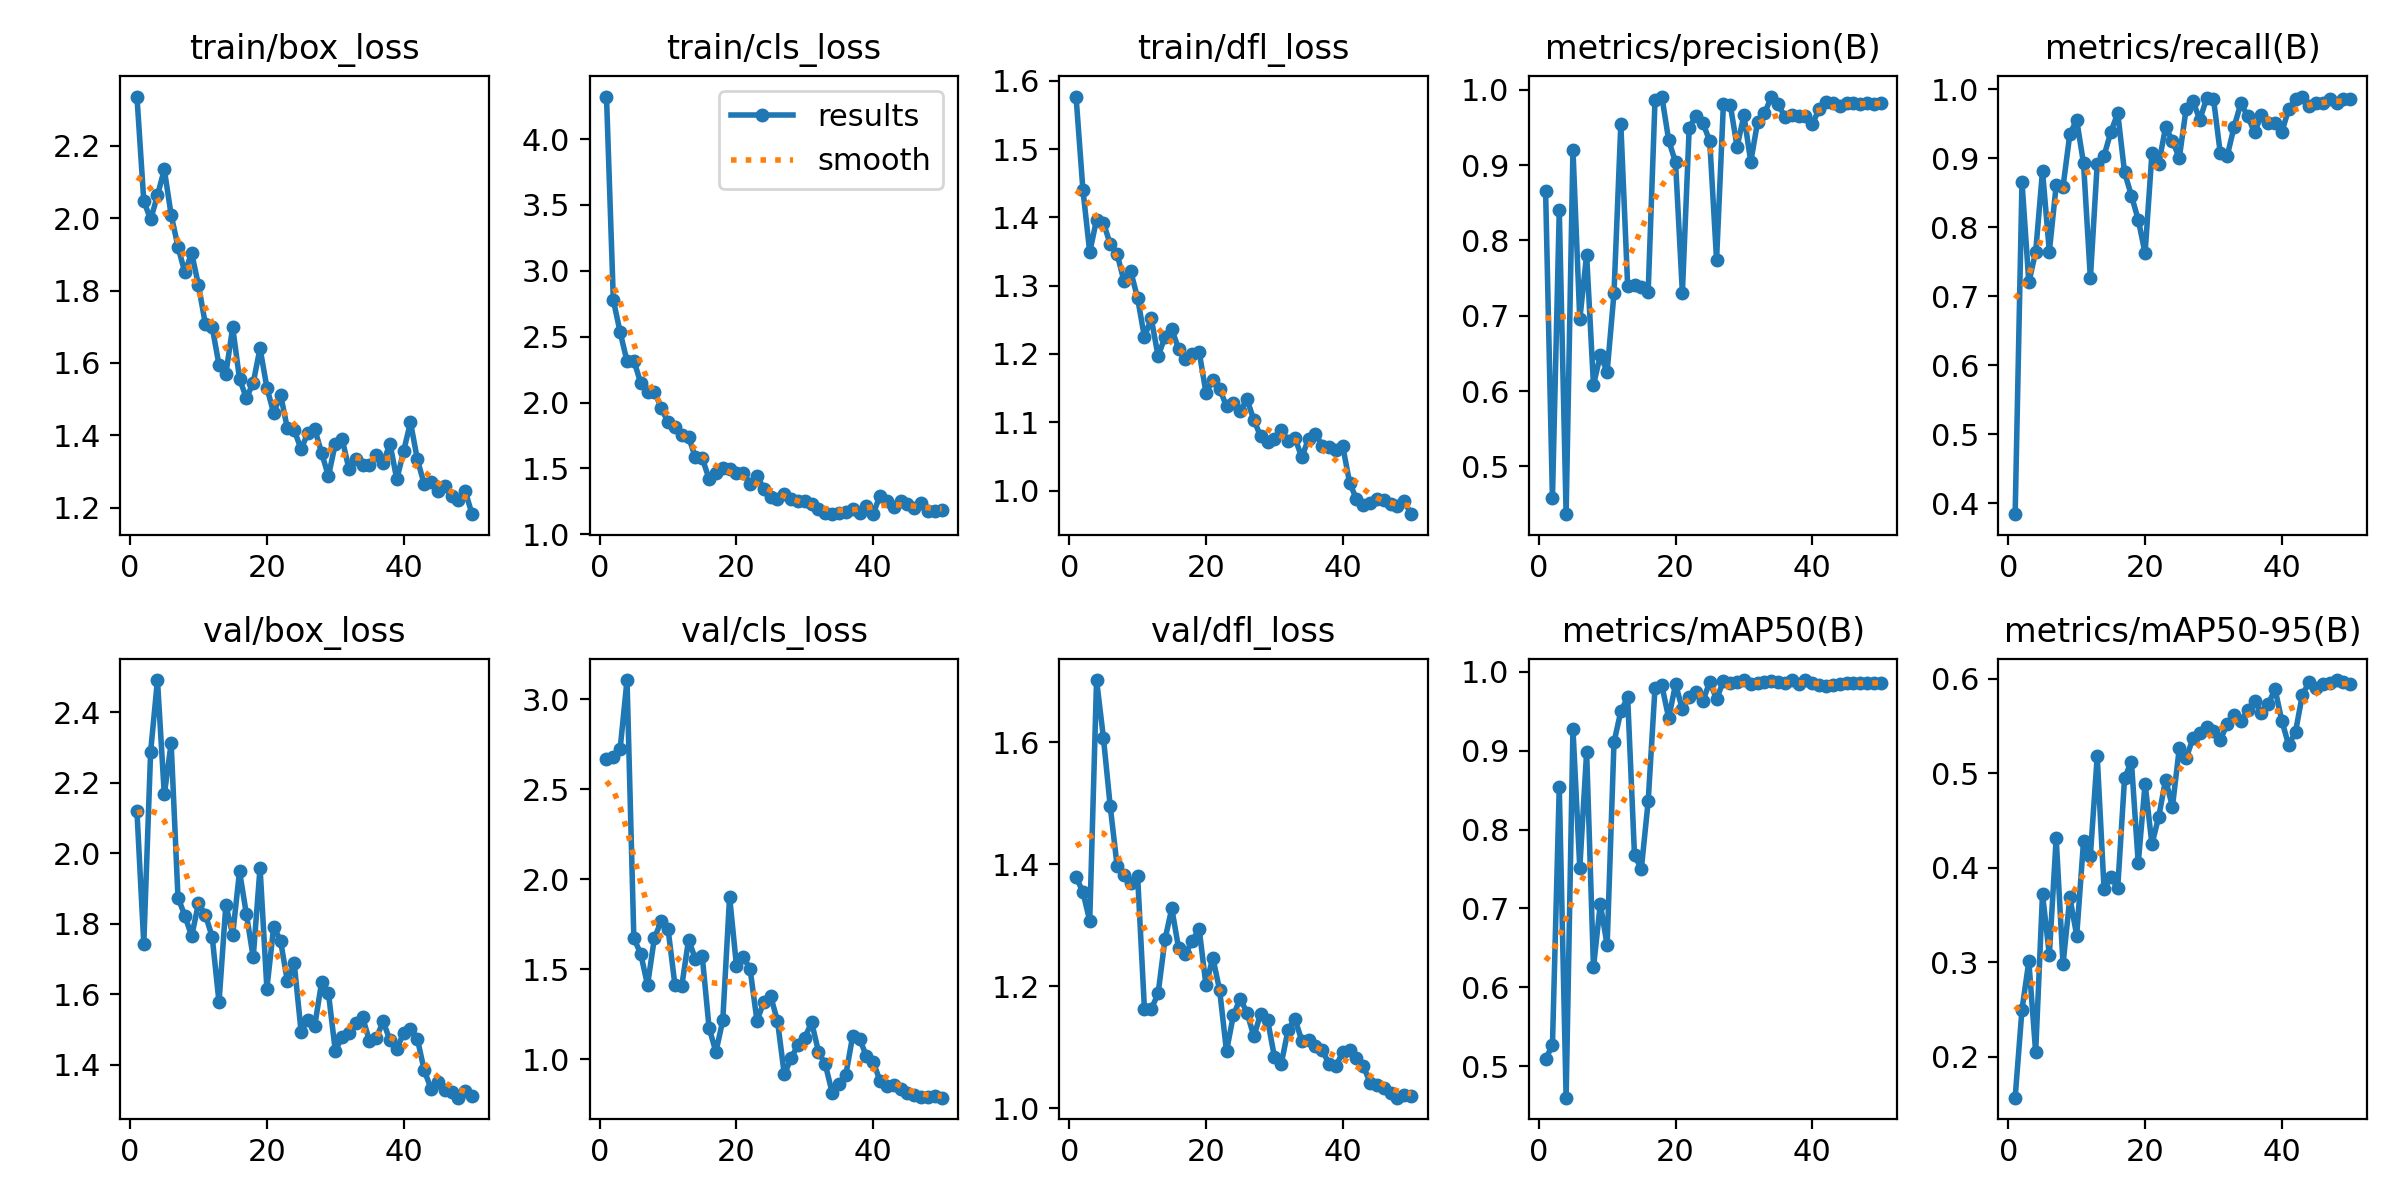

Values plotted in this chart, from the file beside it:
epoch, time, train/box_loss, train/cls_loss, train/dfl_loss, metrics/precision(B), metrics/recall(B), metrics/mAP50(B), metrics/mAP50-95(B), val/box_loss, val/cls_loss, val/dfl_loss, lr/pg0, lr/pg1, lr/pg2
1, 8.855, 2.336, 4.323, 1.577, 0.8654, 0.3838, 0.5095, 0.157, 2.119, 2.667, 1.379, 0.0005501, 0.0005501, 0.0005501
2, 17.03, 2.047, 2.777, 1.441, 0.4575, 0.8656, 0.5263, 0.2502, 1.743, 2.683, 1.355, 0.001084, 0.001084, 0.001084
3, 25.27, 1.996, 2.533, 1.349, 0.84, 0.7199, 0.8538, 0.3011, 2.289, 2.727, 1.307, 0.001596, 0.001596, 0.001596
4, 33.36, 2.062, 2.313, 1.397, 0.4367, 0.764, 0.4602, 0.205, 2.492, 3.108, 1.702, 0.001568, 0.001568, 0.001568
5, 41.4, 2.134, 2.318, 1.392, 0.9204, 0.8814, 0.9277, 0.3723, 2.167, 1.671, 1.607, 0.001535, 0.001535, 0.001535
6, 49.63, 2.009, 2.149, 1.361, 0.6952, 0.7647, 0.7513, 0.3081, 2.313, 1.586, 1.495, 0.001502, 0.001502, 0.001502
7, 57.65, 1.921, 2.08, 1.346, 0.781, 0.8605, 0.8984, 0.4314, 1.875, 1.411, 1.398, 0.001469, 0.001469, 0.001469
8, 65.87, 1.85, 2.084, 1.307, 0.6082, 0.8587, 0.6253, 0.298, 1.824, 1.672, 1.383, 0.001436, 0.001436, 0.001436
9, 73.84, 1.904, 1.96, 1.321, 0.6476, 0.9349, 0.7058, 0.3689, 1.765, 1.768, 1.369, 0.001403, 0.001403, 0.001403
10, 82.14, 1.814, 1.849, 1.282, 0.6259, 0.9555, 0.6534, 0.3284, 1.858, 1.724, 1.381, 0.00137, 0.00137, 0.00137
11, 90.18, 1.708, 1.816, 1.225, 0.7297, 0.8923, 0.9106, 0.4281, 1.826, 1.414, 1.163, 0.001337, 0.001337, 0.001337
12, 98.32, 1.699, 1.757, 1.252, 0.9541, 0.7258, 0.9499, 0.4131, 1.764, 1.405, 1.163, 0.001304, 0.001304, 0.001304
13, 106.3, 1.594, 1.739, 1.197, 0.7396, 0.8919, 0.9675, 0.518, 1.578, 1.663, 1.188, 0.001271, 0.001271, 0.001271
14, 114.8, 1.57, 1.583, 1.225, 0.741, 0.9036, 0.7672, 0.3778, 1.854, 1.557, 1.277, 0.001238, 0.001238, 0.001238
15, 122.7, 1.699, 1.577, 1.236, 0.7383, 0.938, 0.7505, 0.3899, 1.77, 1.572, 1.328, 0.001205, 0.001205, 0.001205
16, 130.7, 1.556, 1.421, 1.207, 0.7322, 0.9653, 0.8358, 0.3791, 1.949, 1.174, 1.262, 0.001172, 0.001172, 0.001172
17, 138.8, 1.503, 1.463, 1.193, 0.9861, 0.8794, 0.98, 0.495, 1.828, 1.039, 1.253, 0.001139, 0.001139, 0.001139
18, 146.9, 1.545, 1.5, 1.199, 0.9909, 0.8457, 0.9826, 0.5125, 1.705, 1.215, 1.275, 0.001106, 0.001106, 0.001106
19, 154.9, 1.641, 1.499, 1.203, 0.9328, 0.8107, 0.9413, 0.4051, 1.96, 1.904, 1.294, 0.001073, 0.001073, 0.001073
20, 163.1, 1.532, 1.463, 1.143, 0.9035, 0.7623, 0.9843, 0.4891, 1.617, 1.519, 1.202, 0.00104, 0.00104, 0.00104
21, 171, 1.461, 1.463, 1.161, 0.7308, 0.9071, 0.9527, 0.4251, 1.793, 1.569, 1.247, 0.001007, 0.001007, 0.001007
22, 179, 1.512, 1.385, 1.149, 0.9497, 0.8917, 0.9677, 0.4543, 1.752, 1.499, 1.193, 0.0009739, 0.0009739, 0.0009739
23, 187.2, 1.419, 1.445, 1.123, 0.9653, 0.9452, 0.9739, 0.4934, 1.637, 1.214, 1.094, 0.0009409, 0.0009409, 0.0009409
24, 195.2, 1.414, 1.347, 1.128, 0.9556, 0.9251, 0.9631, 0.4647, 1.688, 1.316, 1.152, 0.0009078, 0.0009078, 0.0009078
25, 203.5, 1.362, 1.283, 1.116, 0.932, 0.9003, 0.9869, 0.5265, 1.495, 1.35, 1.18, 0.0008748, 0.0008748, 0.0008748
26, 211.4, 1.407, 1.264, 1.133, 0.7741, 0.9715, 0.9655, 0.5161, 1.529, 1.213, 1.157, 0.0008418, 0.0008418, 0.0008418
27, 219.8, 1.417, 1.308, 1.103, 0.9806, 0.9829, 0.9881, 0.537, 1.511, 0.9144, 1.118, 0.0008088, 0.0008088, 0.0008088
28, 228.4, 1.352, 1.266, 1.079, 0.9801, 0.9555, 0.9857, 0.5426, 1.634, 1.005, 1.155, 0.0007758, 0.0007758, 0.0007758
29, 237.2, 1.287, 1.254, 1.071, 0.9242, 0.9868, 0.9866, 0.549, 1.604, 1.08, 1.145, 0.0007428, 0.0007428, 0.0007428
30, 245.8, 1.377, 1.254, 1.075, 0.9659, 0.9862, 0.9895, 0.5448, 1.44, 1.119, 1.085, 0.0007098, 0.0007098, 0.0007098
31, 255, 1.391, 1.228, 1.089, 0.9043, 0.9068, 0.9843, 0.5355, 1.479, 1.204, 1.073, 0.0006768, 0.0006768, 0.0006768
32, 263.7, 1.307, 1.194, 1.073, 0.9571, 0.9027, 0.986, 0.5521, 1.491, 1.041, 1.129, 0.0006438, 0.0006438, 0.0006438
33, 273, 1.334, 1.161, 1.077, 0.9684, 0.9449, 0.9872, 0.5613, 1.519, 0.9699, 1.147, 0.0006108, 0.0006108, 0.0006108
34, 282.3, 1.317, 1.153, 1.049, 0.9901, 0.9794, 0.9878, 0.555, 1.535, 0.8126, 1.111, 0.0005778, 0.0005778, 0.0005778
35, 291.8, 1.318, 1.159, 1.076, 0.9807, 0.961, 0.9867, 0.5666, 1.468, 0.8599, 1.113, 0.0005448, 0.0005448, 0.0005448
36, 300.9, 1.346, 1.165, 1.083, 0.9638, 0.9375, 0.9854, 0.5769, 1.476, 0.9127, 1.102, 0.0005118, 0.0005118, 0.0005118
37, 309.5, 1.325, 1.19, 1.066, 0.9663, 0.9619, 0.9891, 0.5643, 1.524, 1.129, 1.096, 0.0004788, 0.0004788, 0.0004788
38, 317.7, 1.377, 1.162, 1.063, 0.9649, 0.9509, 0.9851, 0.573, 1.47, 1.112, 1.073, 0.0004458, 0.0004458, 0.0004458
39, 325.8, 1.278, 1.213, 1.059, 0.9655, 0.9507, 0.9891, 0.5892, 1.446, 1.018, 1.07, 0.0004127, 0.0004127, 0.0004127
40, 333.8, 1.357, 1.156, 1.065, 0.9545, 0.9383, 0.9852, 0.5556, 1.49, 0.9841, 1.092, 0.0003797, 0.0003797, 0.0003797
41, 375.9, 1.436, 1.294, 1.011, 0.9741, 0.9709, 0.9827, 0.5298, 1.502, 0.8781, 1.096, 0.0003467, 0.0003467, 0.0003467
42, 384.7, 1.334, 1.253, 0.9873, 0.9839, 0.9851, 0.9822, 0.544, 1.475, 0.85, 1.083, 0.0003137, 0.0003137, 0.0003137
43, 393.7, 1.265, 1.21, 0.9787, 0.9819, 0.9893, 0.9835, 0.5834, 1.385, 0.8555, 1.069, 0.0002807, 0.0002807, 0.0002807
44, 402.8, 1.271, 1.254, 0.9821, 0.9781, 0.9752, 0.985, 0.5965, 1.333, 0.832, 1.042, 0.0002477, 0.0002477, 0.0002477
45, 411.8, 1.247, 1.228, 0.9875, 0.9822, 0.98, 0.9853, 0.5906, 1.352, 0.8124, 1.038, 0.0002147, 0.0002147, 0.0002147
46, 421, 1.26, 1.2, 0.9866, 0.9819, 0.9802, 0.9857, 0.5941, 1.329, 0.8008, 1.033, 0.0001817, 0.0001817, 0.0001817
47, 430.1, 1.233, 1.24, 0.9803, 0.9813, 0.9851, 0.9862, 0.5952, 1.324, 0.7904, 1.025, 0.0001487, 0.0001487, 0.0001487
48, 439.2, 1.221, 1.174, 0.9771, 0.9822, 0.9801, 0.9863, 0.5987, 1.307, 0.7868, 1.018, 0.0001157, 0.0001157, 0.0001157
49, 448.3, 1.246, 1.174, 0.9841, 0.9814, 0.9851, 0.9858, 0.597, 1.325, 0.792, 1.021, 8.26832e-05, 8.26832e-05, 8.26832e-05
50, 457.3, 1.183, 1.183, 0.9653, 0.9819, 0.9851, 0.9856, 0.5946, 1.313, 0.7852, 1.02, 4.96766e-05, 4.96766e-05, 4.96766e-05
